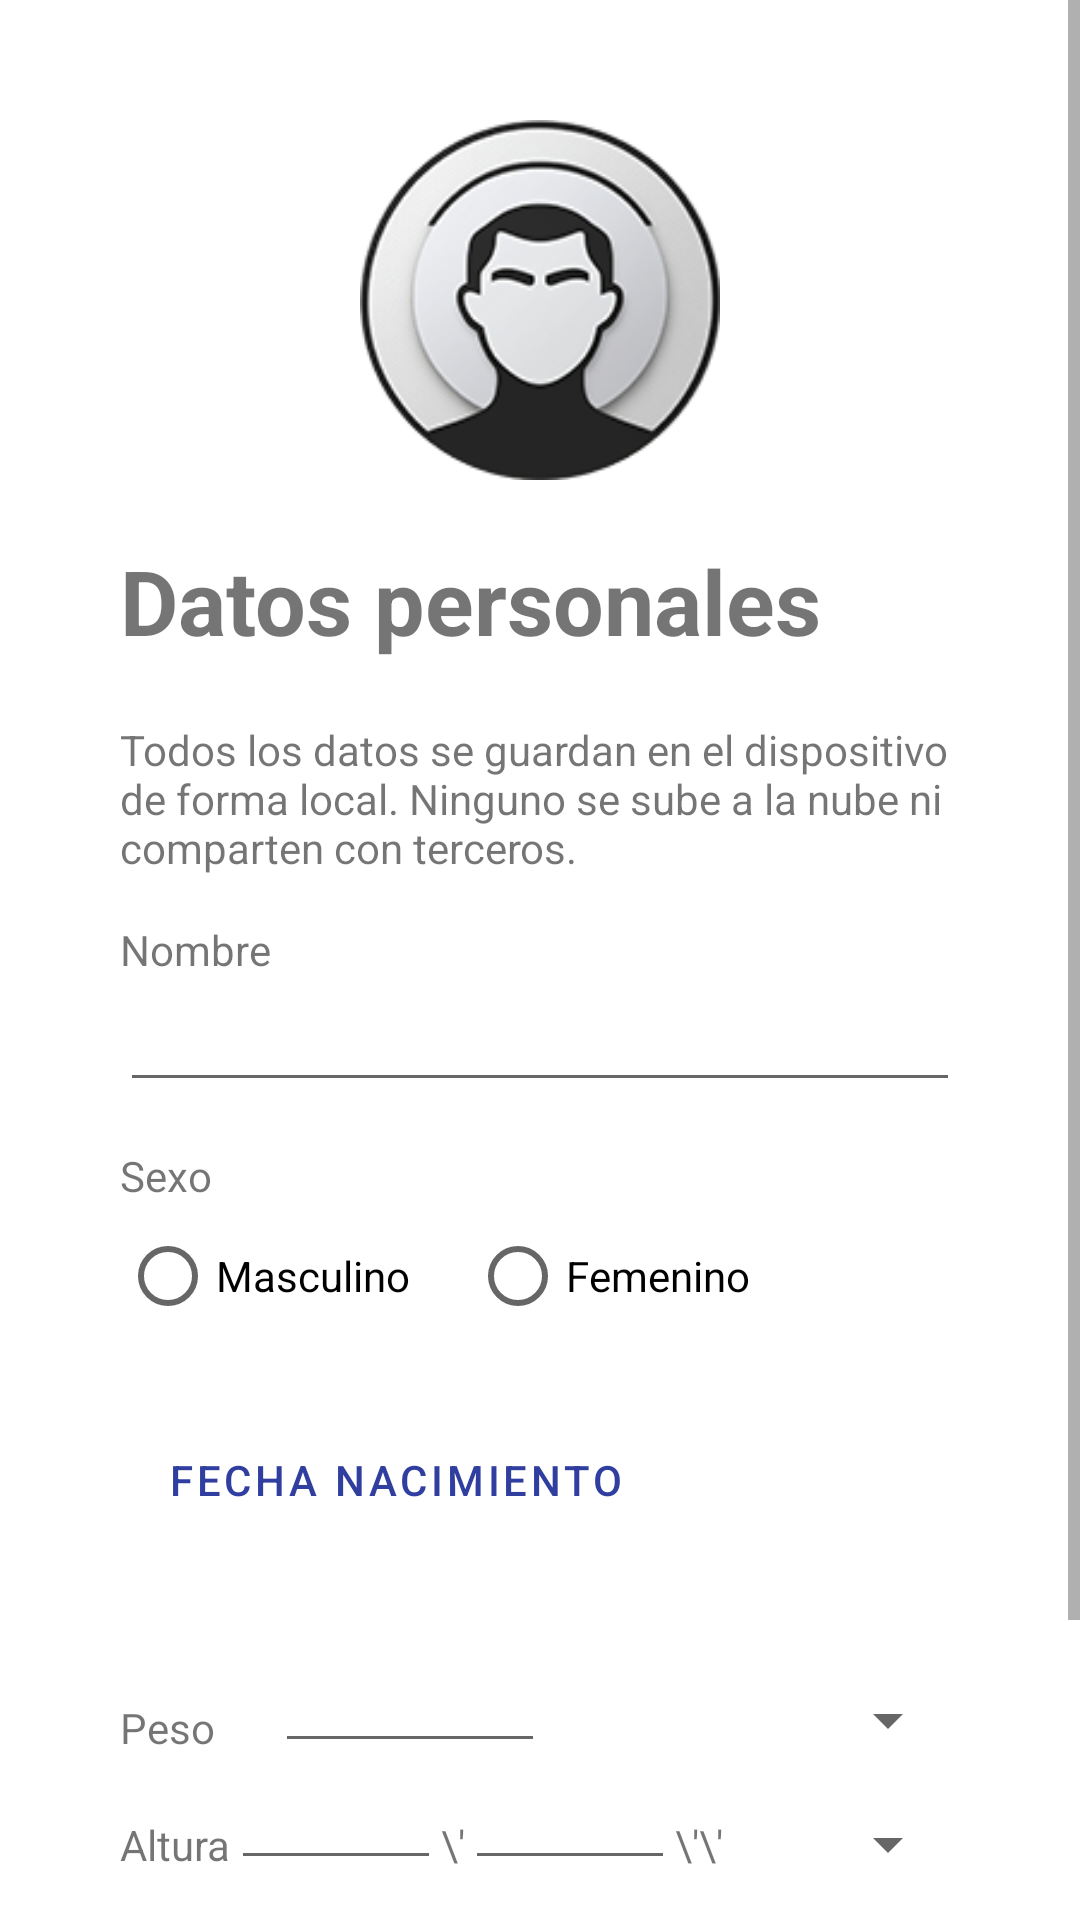

Here is an Android app screen rendered from its layout file. Give the layout XML and the strings, colors and styles it references.
<!-- AndroidManifest.xml: application theme Theme.IMCCalculadoraPesoIdeal -->
<!-- res/layout/activity_datos_personales.xml -->
<?xml version="1.0" encoding="utf-8"?>
<androidx.constraintlayout.widget.ConstraintLayout xmlns:android="http://schemas.android.com/apk/res/android"
    xmlns:app="http://schemas.android.com/apk/res-auto"
    xmlns:tools="http://schemas.android.com/tools"
    android:id="@+id/main"
    style="@style/fondo"
    android:layout_width="match_parent"
    android:layout_height="match_parent"
    tools:context=".ui.DatosPersonales">

        <ScrollView
            android:layout_width="match_parent"
            android:layout_height="match_parent">

            <LinearLayout
                android:layout_width="match_parent"
                android:layout_height="wrap_content"
                android:padding="20dp"
                android:orientation="vertical">

                <ImageView
                    android:id="@+id/imagenGenero"
                    android:layout_width="120dp"
                    android:layout_height="120dp"
                    android:scaleType="fitXY"
                    android:layout_marginTop="20dp"
                    android:src="@drawable/icono_masc"
                    android:layout_gravity="center"/>

                <TextView
                    android:layout_width="wrap_content"
                    android:layout_height="wrap_content"
                    android:layout_margin="20dp"
                    android:text="@string/titulo_dp"
                    android:textSize="30sp"
                    android:textStyle="bold"/>

                <TextView
                    android:layout_width="wrap_content"
                    android:layout_height="wrap_content"
                    android:layout_marginStart="20dp"
                    android:layout_marginEnd="20dp"
                    android:text="@string/privacidad" />

                <TextView
                    android:id="@+id/tituloNombre"
                    android:layout_width="wrap_content"
                    android:layout_height="wrap_content"
                    android:layout_marginStart="20dp"
                    android:layout_marginTop="15dp"
                    android:text="@string/nombre_dp"
                    app:layout_constraintTop_toBottomOf="parent"
                    app:layout_constraintStart_toStartOf="parent"/>

                <EditText
                    android:id="@+id/idNombre"
                    android:layout_width="match_parent"
                    android:layout_height="wrap_content"
                    android:layout_marginHorizontal="20dp" />


                <TextView
                    android:id="@+id/tituloSexo"
                    android:layout_width="wrap_content"
                    android:layout_height="wrap_content"
                    android:layout_marginStart="20dp"
                    android:layout_marginTop="15dp"
                    android:text="@string/sexo_dp"
                    app:layout_constraintTop_toBottomOf="parent"
                    app:layout_constraintStart_toStartOf="parent"/>

                <RadioGroup
                    android:layout_width="match_parent"
                    android:layout_height="wrap_content"
                    app:layout_constraintTop_toBottomOf="@id/tituloSexo"
                    app:layout_constraintStart_toStartOf="parent">

                    <LinearLayout
                        android:layout_width="match_parent"
                        android:layout_height="wrap_content"
                        android:orientation="horizontal" >

                        <RadioButton
                            android:id="@+id/radioMasc"
                            android:layout_width="wrap_content"
                            android:layout_height="wrap_content"
                            android:layout_marginEnd="20dp"
                            android:layout_marginStart="20dp"
                            android:text="@string/masculino_dp"/>

                        <RadioButton
                            android:id="@+id/radioFem"
                            android:layout_width="wrap_content"
                            android:layout_height="wrap_content"
                            android:text="@string/femenino_dp" />
                    </LinearLayout>
                </RadioGroup>

                <Button
                    android:id="@+id/fecha"
                    android:layout_width="wrap_content"
                    android:layout_height="wrap_content"
                    android:layout_marginTop="20dp"
                    android:layout_marginStart="20dp"
                    style="?attr/materialButtonOutlinedStyle"
                    android:text="@string/nacimiento_dp"/>

                <TextView
                    android:id="@+id/fechaNacimentoTexto"
                    android:layout_width="wrap_content"
                    android:layout_height="wrap_content"
                    android:layout_marginTop="10dp"
                    android:layout_marginStart="20dp"
                    tools:text="@string/nacimiento_dp" />

                <androidx.constraintlayout.widget.ConstraintLayout
                    android:layout_width="match_parent"
                    android:layout_height="wrap_content" >

                    <TextView
                        android:id="@+id/tituloPeso"
                        android:layout_width="wrap_content"
                        android:layout_height="wrap_content"
                        android:layout_marginTop="20dp"
                        android:layout_marginStart="20dp"
                        android:text="@string/peso_dp"
                        app:layout_constraintTop_toTopOf="parent"
                        app:layout_constraintStart_toStartOf="parent"/>

                    <EditText
                        android:id="@+id/idPeso"
                        android:layout_width="90dp"
                        android:layout_height="wrap_content"
                        android:inputType="numberDecimal"
                        android:layout_marginStart="20dp"
                        app:layout_constraintTop_toTopOf="parent"
                        app:layout_constraintStart_toEndOf="@id/tituloPeso" />

                    <Spinner
                        android:id="@+id/medidasPeso"
                        android:layout_width="0px"
                        android:layout_height="wrap_content"
                        android:spinnerMode="dropdown"
                        android:layout_marginEnd="20dp"
                        app:layout_constraintBottom_toBottomOf="@id/tituloPeso"
                        app:layout_constraintStart_toEndOf="@id/idPeso"
                        app:layout_constraintEnd_toEndOf="parent"/>

                    <TextView
                        android:id="@+id/tituloAlto"
                        android:layout_width="wrap_content"
                        android:layout_height="wrap_content"
                        android:layout_marginTop="20dp"
                        android:layout_marginStart="20dp"
                        android:text="@string/altura_dp"
                        app:layout_constraintTop_toBottomOf="@id/medidasPeso"
                        app:layout_constraintStart_toStartOf="parent"/>

                    <EditText
                        android:id="@+id/idAltura"
                        android:layout_width="70dp"
                        android:layout_height="wrap_content"
                        android:inputType="number"
                        app:layout_constraintTop_toBottomOf="@id/medidasPeso"
                        app:layout_constraintStart_toEndOf="@id/tituloAlto" />
                    <TextView
                        android:id="@+id/tituloAltoP"
                        android:layout_width="wrap_content"
                        android:layout_height="wrap_content"
                        android:text="\'"
                        android:layout_marginTop="20dp"
                        app:layout_constraintTop_toBottomOf="@id/medidasPeso"
                        app:layout_constraintStart_toEndOf="@id/idAltura" />

                    <EditText
                        android:id="@+id/idAltura2"
                        android:layout_width="70dp"
                        android:layout_height="wrap_content"
                        android:inputType="numberDecimal"
                        android:layout_marginEnd="20dp"
                        app:layout_constraintTop_toBottomOf="@id/medidasPeso"
                        app:layout_constraintStart_toEndOf="@id/tituloAltoP" />
                    <TextView
                        android:id="@+id/tituloAltoPP"
                        android:layout_width="wrap_content"
                        android:layout_height="wrap_content"
                        android:layout_marginTop="20dp"
                        android:text="\'\'"
                        app:layout_constraintTop_toBottomOf="@id/medidasPeso"
                        app:layout_constraintStart_toEndOf="@id/idAltura2"/>
                    <Spinner
                        android:id="@+id/medidasAlto"
                        android:layout_width="0px"
                        android:layout_height="wrap_content"
                        android:spinnerMode="dropdown"
                        android:layout_marginStart="10dp"
                        android:layout_marginEnd="20dp"
                        app:layout_constraintBottom_toBottomOf="@id/idAltura"
                        app:layout_constraintStart_toEndOf="@id/tituloAltoPP"
                        app:layout_constraintEnd_toEndOf="parent"/>

                    <Spinner
                        android:id="@+id/actividad"
                        android:layout_width="0px"
                        android:layout_height="wrap_content"
                        android:spinnerMode="dropdown"
                        android:layout_marginTop="20dp"
                        android:layout_marginHorizontal="20dp"
                        app:layout_constraintTop_toBottomOf="@id/medidasAlto"
                        app:layout_constraintStart_toStartOf="parent"
                        app:layout_constraintEnd_toEndOf="parent"/>

                </androidx.constraintlayout.widget.ConstraintLayout>
                <Button
                    android:id="@+id/botonGrabar"
                    android:layout_width="match_parent"
                    android:layout_height="wrap_content"
                    android:layout_marginTop="20dp"
                    android:text="@string/grabar_dp" />

            </LinearLayout>
        </ScrollView>

</androidx.constraintlayout.widget.ConstraintLayout>
<!-- resources referenced by this layout -->
<resources>
  <!-- drawable icono_masc: webp bitmap (drawable, 17136 bytes) -->
  <string name="altura_dp">Altura</string>
  <string name="femenino_dp">Femenino</string>
  <string name="grabar_dp">Grabar</string>
  <string name="masculino_dp">Masculino</string>
  <string name="nacimiento_dp">Fecha nacimiento</string>
  <string name="nombre_dp">Nombre</string>
  <string name="peso_dp">Peso</string>
  <string name="privacidad">Todos los datos se guardan en el dispositivo de forma local. Ninguno se sube a la nube ni comparten con terceros.</string>
  <string name="sexo_dp">Sexo</string>
  <string name="titulo_dp">Datos personales</string>
  <style name="fondo" parent="Theme.IMCCalculadoraPesoIdeal">
          <item name="android:background">#FFF</item>
      </style>
  <style name="Theme.IMCCalculadoraPesoIdeal" parent="Theme.MaterialComponents.DayNight.NoActionBar">
          
          <item name="colorPrimary">@color/purple_500</item>
          <item name="colorPrimaryVariant">@color/purple_700</item>
          <item name="colorOnPrimary">@color/white</item>
          
          <item name="colorSecondary">@color/teal_200</item>
          <item name="colorSecondaryVariant">@color/teal_700</item>
          <item name="colorOnSecondary">@color/black</item>
          
          <item name="android:statusBarColor">?attr/colorPrimaryVariant</item>
          
      </style>
  <color name="purple_500">#303F9F</color>
  <color name="purple_700">#311B92</color>
  <color name="white">#FFFFFFFF</color>
  <color name="teal_200">#FF03DAC5</color>
  <color name="teal_700">#FF018786</color>
  <color name="black">#FF000000</color>
</resources>
